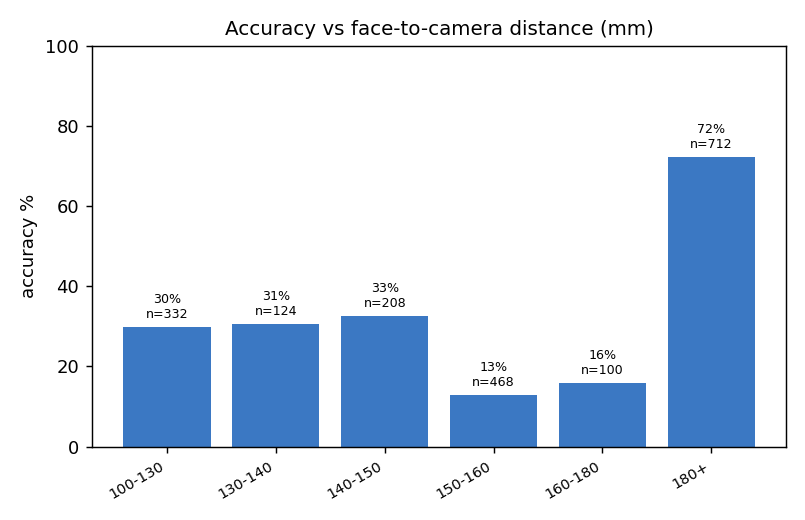

The table this chart was drawn from, first rows:
dist_mm, n, hits, accuracy_%, mean_err_pt
100-130, 332, 99, 29.8, 119.7
130-140, 124, 38, 30.6, 149.7
140-150, 208, 68, 32.7, 131.1
150-160, 468, 60, 12.8, 198.8
160-180, 100, 16, 16.0, 224.7
180+, 712, 514, 72.2, 64.4
